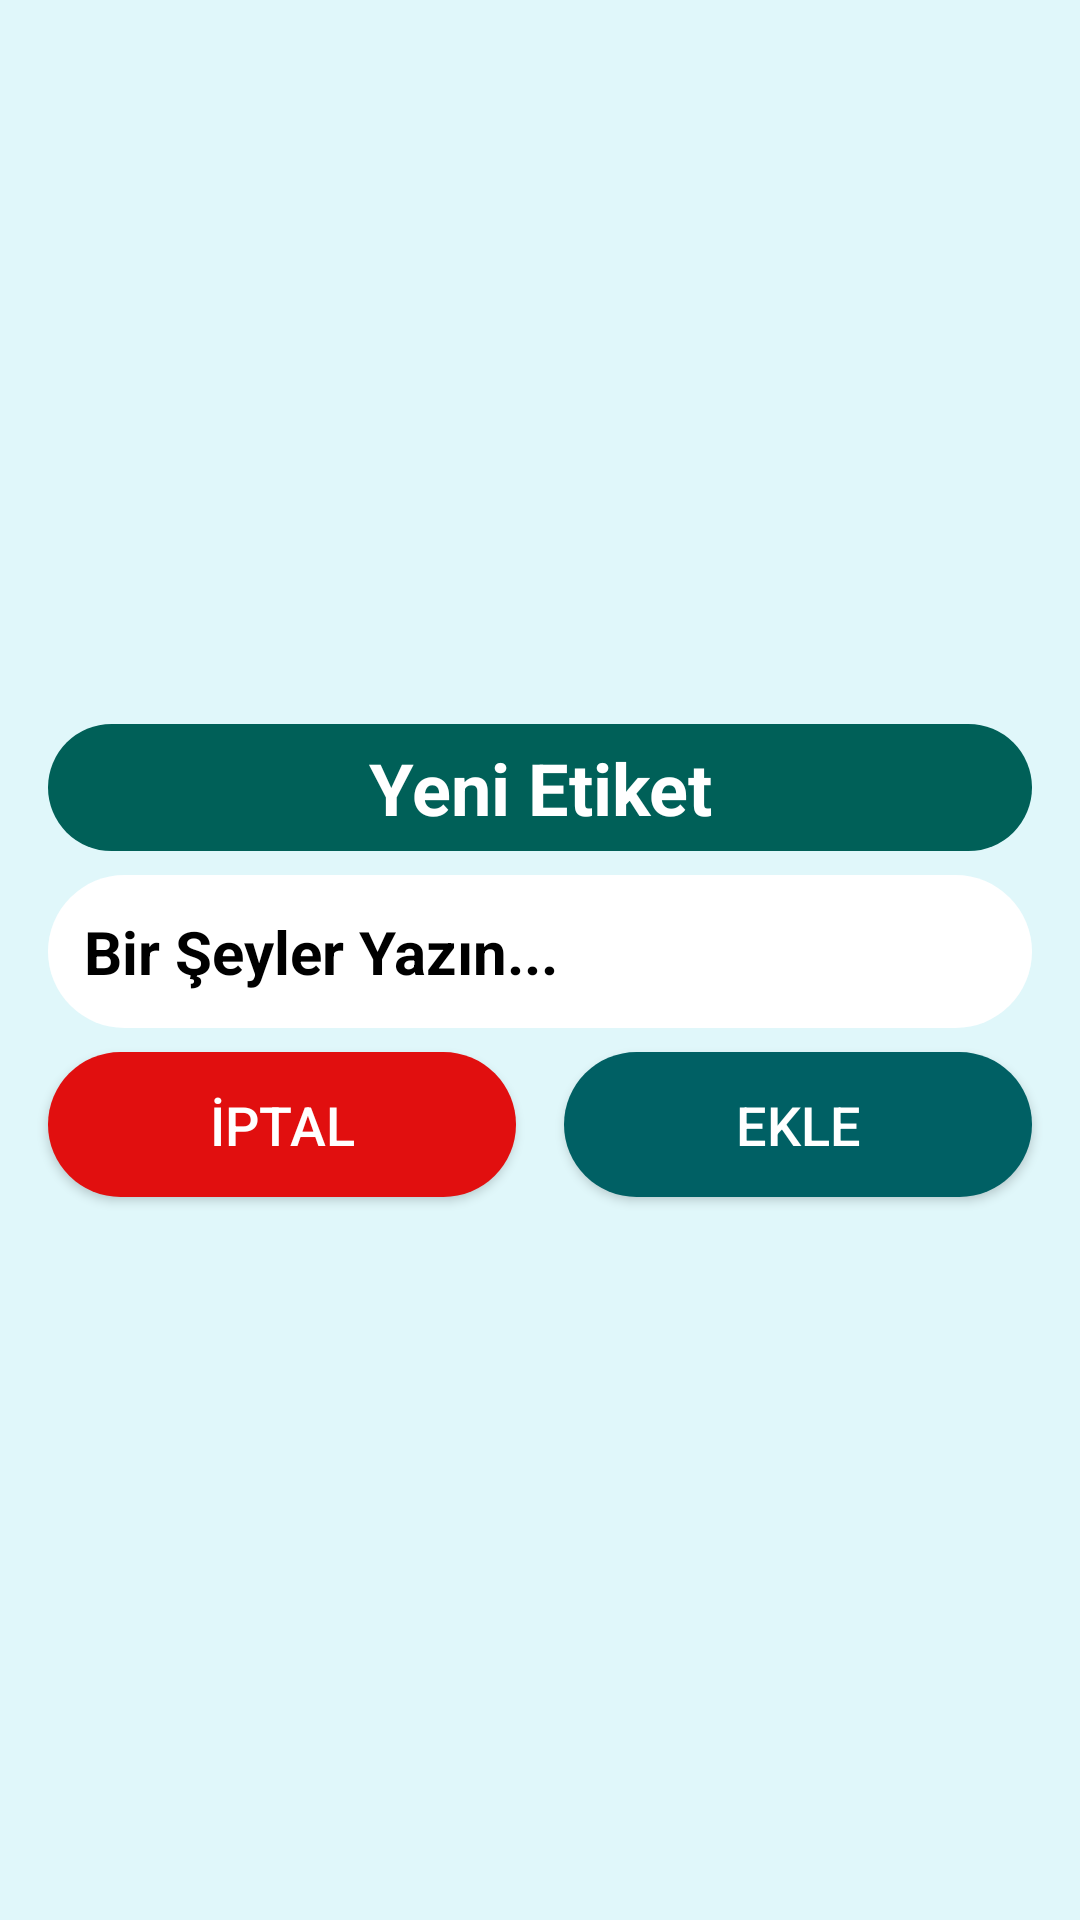

Android layout source for this screen:
<!-- AndroidManifest.xml: application theme AppTheme -->
<!-- res/layout/tag_add_layout.xml -->
<?xml version="1.0" encoding="utf-8"?>
<android.support.constraint.ConstraintLayout xmlns:android="http://schemas.android.com/apk/res/android"
    xmlns:app="http://schemas.android.com/apk/res-auto"
    xmlns:tools="http://schemas.android.com/tools"
    android:layout_width="match_parent"
    android:layout_height="match_parent"
    android:background="@color/appbackcolor">

    <android.support.constraint.ConstraintLayout
        android:id="@+id/ortalama"
        android:layout_width="match_parent"
        android:layout_height="wrap_content"
        android:layout_marginBottom="8dp"
        android:layout_marginEnd="8dp"
        android:layout_marginLeft="8dp"
        android:layout_marginRight="8dp"
        android:layout_marginStart="8dp"
        android:layout_marginTop="8dp"
        app:layout_constraintBottom_toBottomOf="parent"
        app:layout_constraintEnd_toEndOf="parent"
        app:layout_constraintStart_toStartOf="parent"
        app:layout_constraintTop_toTopOf="parent">

        <TextView
            android:id="@+id/txtNewTag"
            android:layout_width="0dp"
            android:layout_height="wrap_content"
            android:layout_marginEnd="8dp"
            android:layout_marginLeft="8dp"
            android:layout_marginRight="8dp"
            android:layout_marginStart="8dp"
            android:layout_marginTop="8dp"
            android:background="@drawable/default_shape"
            android:drawableLeft="@drawable/tag_white"
            android:padding="5dp"
            android:text="@string/addtag"
            android:textAlignment="center"
            android:textColor="@color/white"
            android:textSize="24sp"
            android:textStyle="bold"
            app:layout_constraintEnd_toEndOf="parent"
            app:layout_constraintStart_toStartOf="parent"
            app:layout_constraintTop_toTopOf="parent" />

        <EditText
            android:id="@+id/edtNewTag"
            style="@style/edt_default_input"
            android:layout_width="0dp"
            android:layout_height="wrap_content"
            android:layout_marginEnd="8dp"
            android:layout_marginLeft="8dp"
            android:layout_marginRight="8dp"
            android:layout_marginStart="8dp"
            android:layout_marginTop="8dp"
            android:background="@drawable/edt_default_input"
            android:backgroundTint="@color/white"
            android:ems="10"
            android:gravity="start"
            android:hint="@string/writesomething"
            android:inputType="textMultiLine|textLongMessage"
            app:layout_constraintEnd_toEndOf="parent"
            app:layout_constraintStart_toStartOf="parent"
            app:layout_constraintTop_toBottomOf="@+id/txtNewTag" />

        <Button
            android:id="@+id/btnAddTag"
            style="@style/btn_default_login"
            android:layout_width="0dp"
            android:layout_height="wrap_content"
            android:layout_marginBottom="8dp"
            android:layout_marginEnd="8dp"
            android:layout_marginLeft="8dp"
            android:layout_marginRight="8dp"
            android:layout_marginStart="8dp"
            android:layout_marginTop="8dp"
            android:background="@drawable/btn_ok"
            android:drawableLeft="@drawable/fabtag"
            android:text="@string/add"
            android:textSize="18sp"
            app:layout_constraintBottom_toBottomOf="parent"
            app:layout_constraintEnd_toEndOf="parent"
            app:layout_constraintStart_toEndOf="@+id/btnCancelTag"
            app:layout_constraintTop_toBottomOf="@+id/edtNewTag" />

        <Button
            android:id="@+id/btnCancelTag"
            style="@style/btn_default_login"
            android:layout_width="0dp"
            android:layout_height="wrap_content"
            android:layout_marginBottom="8dp"
            android:layout_marginEnd="8dp"
            android:layout_marginLeft="8dp"
            android:layout_marginRight="8dp"
            android:layout_marginStart="8dp"
            android:layout_marginTop="8dp"
            android:background="@drawable/btn_cancel"
            android:drawableLeft="@drawable/cancel"
            android:text="@string/iptal"
            android:textSize="18sp"
            app:layout_constraintBottom_toBottomOf="parent"
            app:layout_constraintEnd_toStartOf="@+id/btnAddTag"
            app:layout_constraintStart_toStartOf="parent"
            app:layout_constraintTop_toBottomOf="@+id/edtNewTag" />
    </android.support.constraint.ConstraintLayout>

</android.support.constraint.ConstraintLayout>
<!-- resources referenced by this layout -->
<resources>
  <color name="appbackcolor">#E0F7FA</color>
  <color name="white">#ffffff</color>
  <!-- drawable btn_cancel (drawable) -->
  <?xml version="1.0" encoding="utf-8"?>
  <shape xmlns:android="http://schemas.android.com/apk/res/android"
      android:shape="rectangle">
  
      <corners
          android:bottomLeftRadius="30dp"
          android:bottomRightRadius="30dp"
          android:radius="60dp"
          android:topLeftRadius="30dp"
          android:topRightRadius="30dp" />
  
      <solid android:color="@color/error" />
  
      <padding
          android:bottom="0dp"
          android:left="0dp"
          android:right="0dp"
          android:top="0dp" />
  
  
  </shape>
  <!-- drawable btn_ok (drawable) -->
  <?xml version="1.0" encoding="utf-8"?>
  <shape xmlns:android="http://schemas.android.com/apk/res/android"
      android:shape="rectangle">
  
      <corners
          android:bottomLeftRadius="30dp"
          android:bottomRightRadius="30dp"
          android:radius="60dp"
          android:topLeftRadius="30dp"
          android:topRightRadius="30dp" />
  
      <solid android:color="#006064" />
  
      <padding
          android:bottom="0dp"
          android:left="0dp"
          android:right="0dp"
          android:top="0dp" />
  
  
  </shape>
  <!-- drawable default_shape (drawable) -->
  <?xml version="1.0" encoding="utf-8"?>
  <shape xmlns:android="http://schemas.android.com/apk/res/android"
      android:shape="rectangle">
  
      <corners
          android:bottomLeftRadius="30dp"
          android:bottomRightRadius="30dp"
          android:radius="60dp"
          android:topLeftRadius="30dp"
          android:topRightRadius="30dp" />
  
      <solid android:color="@color/colorBack" />
  
      <padding
          android:bottom="0dp"
          android:left="0dp"
          android:right="0dp"
          android:top="0dp" />
  
  
  </shape>
  <!-- drawable edt_default_input (drawable) -->
  <?xml version="1.0" encoding="utf-8"?>
  <shape xmlns:android="http://schemas.android.com/apk/res/android"
      android:shape="rectangle">
      <corners
          android:bottomLeftRadius="30dp"
          android:bottomRightRadius="30dp"
          android:radius="60dp"
          android:topLeftRadius="30dp"
          android:topRightRadius="30dp" />
      <solid android:color="#ffffff" />
      <padding
          android:bottom="0dp"
          android:left="0dp"
          android:right="0dp"
          android:top="0dp" />
  
  </shape>
  <string name="add">EKLE</string>
  <string name="addtag">Yeni Etiket</string>
  <string name="iptal">İPTAL</string>
  <string name="writesomething">Bir Şeyler Yazın...</string>
  <style name="btn_default_login">
          <item name="android:background">#006064</item>
          <item name="android:color">#ffffff</item>
          <item name="android:padding">12dp</item>
          <item name="android:textAlignment" tools:targetApi="jelly_bean_mr1">center</item>
          <item name="android:textSize">20sp</item>
          <item name="android:textColor">@color/white</item>
      </style>
  <style name="edt_default_input">
          <item name="android:inputType">text</item>
          <item name="android:padding">12dp</item>
          <item name="android:textColor">@color/black</item>
          <item name="android:textColorHint">@color/black_overlay</item>
          <item name="android:textSize">20sp</item>
          <item name="android:textStyle">bold</item>
      </style>
  <style name="AppTheme" parent="Theme.AppCompat.Light.DarkActionBar">
          
          <item name="colorPrimary">@color/colorPrimary</item>
          <item name="colorPrimaryDark">@color/colorPrimaryDark</item>
          <item name="colorAccent">@color/colorAccent</item>
      </style>
  <color name="error">#e10f0f</color>
  <color name="colorBack">#006058</color>
  <color name="black">#000</color>
  <color name="black_overlay">#000000</color>
  <color name="colorPrimary">#4267B2</color>
  <color name="colorPrimaryDark">#00BCD4</color>
  <color name="colorAccent">#00BCD4</color>
</resources>
